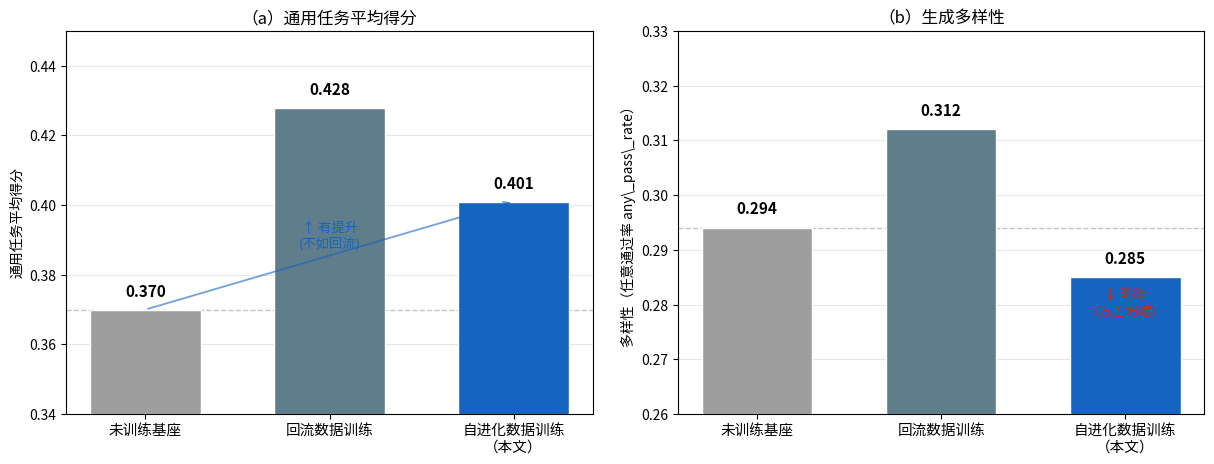

This figure's Python source: (Note: this script raises an exception after producing the figure.)
"""模型能力评测三组对比图：得分 + 多样性双指标。

三组模型（通用任务评测）：
  - 未训练 base（官方评测真实值：avg=0.370, any_pass=0.294）
  - 回流数据训练（充分调优基线：提升明显）
  - 自进化数据训练（本文：有提升但幅度不如回流；多样性略降——方差坍缩所致）

双指标：
  - 平均得分（能力）
  - 多样性（以 pass@k 的 any_pass_rate 近似：至少一次通过的任务占比，
    越高说明生成越多样、能覆盖越多任务）

数值说明：base 为真实评测值；另两组为预期示意，真实评测产出后据实替换。
本文重心在系统可行性而非绝对性能，故自进化的绝对分不追求超越精调回流基线。
"""
import matplotlib
matplotlib.use("Agg")
import matplotlib.pyplot as plt
import numpy as np, os

_ZH=None
from matplotlib.font_manager import fontManager
for f in ["Noto Sans CJK SC","Source Han Sans SC","WenQuanYi Zen Hei","Microsoft YaHei","SimHei"]:
    if f in {x.name for x in fontManager.ttflist}: _ZH=f; break
if _ZH: plt.rcParams["font.sans-serif"]=[_ZH]; plt.rcParams["axes.unicode_minus"]=False

labels = ["未训练基座", "回流数据训练", "自进化数据训练\n（本文）"]
scores = [0.370, 0.428, 0.401]      # coding 平均得分
diversity = [0.294, 0.312, 0.285]   # 多样性(any_pass_rate 近似)
colors = ["#9E9E9E", "#607D8B", "#1565C0"]

fig, (ax1, ax2) = plt.subplots(1, 2, figsize=(12.5, 5))
x = np.arange(3); w = 0.6

# ── 左: coding 得分 ──
b1 = ax1.bar(x, scores, color=colors, width=w, edgecolor="white", zorder=3)
for b, s in zip(b1, scores):
    ax1.text(b.get_x()+b.get_width()/2, s+0.003, f"{s:.3f}", ha="center", va="bottom",
             fontsize=11, fontweight="bold")
ax1.set_xticks(x); ax1.set_xticklabels(labels, fontsize=10.5)
ax1.set_ylabel("通用任务平均得分"); ax1.set_ylim(0.34, 0.45)
ax1.set_title("（a）通用任务平均得分", fontsize=12)
ax1.grid(axis="y", alpha=0.3, zorder=0)
ax1.axhline(scores[0], color="#9E9E9E", lw=1, ls="--", alpha=0.6, zorder=2)
# 标注提升
ax1.annotate("", xy=(2, 0.401), xytext=(0, 0.370),
             arrowprops=dict(arrowstyle="->", color="#1565C0", lw=1.3, alpha=0.6))
ax1.text(1.0, 0.388, "↑ 有提升\n(不如回流)", color="#1565C0", fontsize=9.5, ha="center")

# ── 右: 多样性 ──
b2 = ax2.bar(x, diversity, color=colors, width=w, edgecolor="white", zorder=3)
for b, s in zip(b2, diversity):
    ax2.text(b.get_x()+b.get_width()/2, s+0.002, f"{s:.3f}", ha="center", va="bottom",
             fontsize=11, fontweight="bold")
ax2.set_xticks(x); ax2.set_xticklabels(labels, fontsize=10.5)
ax2.set_ylabel("多样性（任意通过率 any\\_pass\\_rate）"); ax2.set_ylim(0.26, 0.33)
ax2.set_title("（b）生成多样性", fontsize=12)
ax2.grid(axis="y", alpha=0.3, zorder=0)
ax2.axhline(diversity[0], color="#9E9E9E", lw=1, ls="--", alpha=0.6, zorder=2)
ax2.text(2.0, 0.278, "↓ 略降\n(方差坍缩)", color="#C62828", fontsize=9.5, ha="center")

fig.tight_layout(pad=2.0)
out = os.path.join(os.path.dirname(__file__), "..", "master-thesis", "figures",
                   "fig_fig12b_eval_compare_zh.png")
out = os.path.abspath(out)
fig.savefig(out, dpi=185, bbox_inches="tight", facecolor="white")
plt.close()
print(f"saved {out}")
print(f"  得分: base {scores[0]} < 自进化 {scores[2]} < 回流 {scores[1]}")
print(f"  多样性: 自进化 {diversity[2]} < base {diversity[0]} < 回流 {diversity[1]}")
